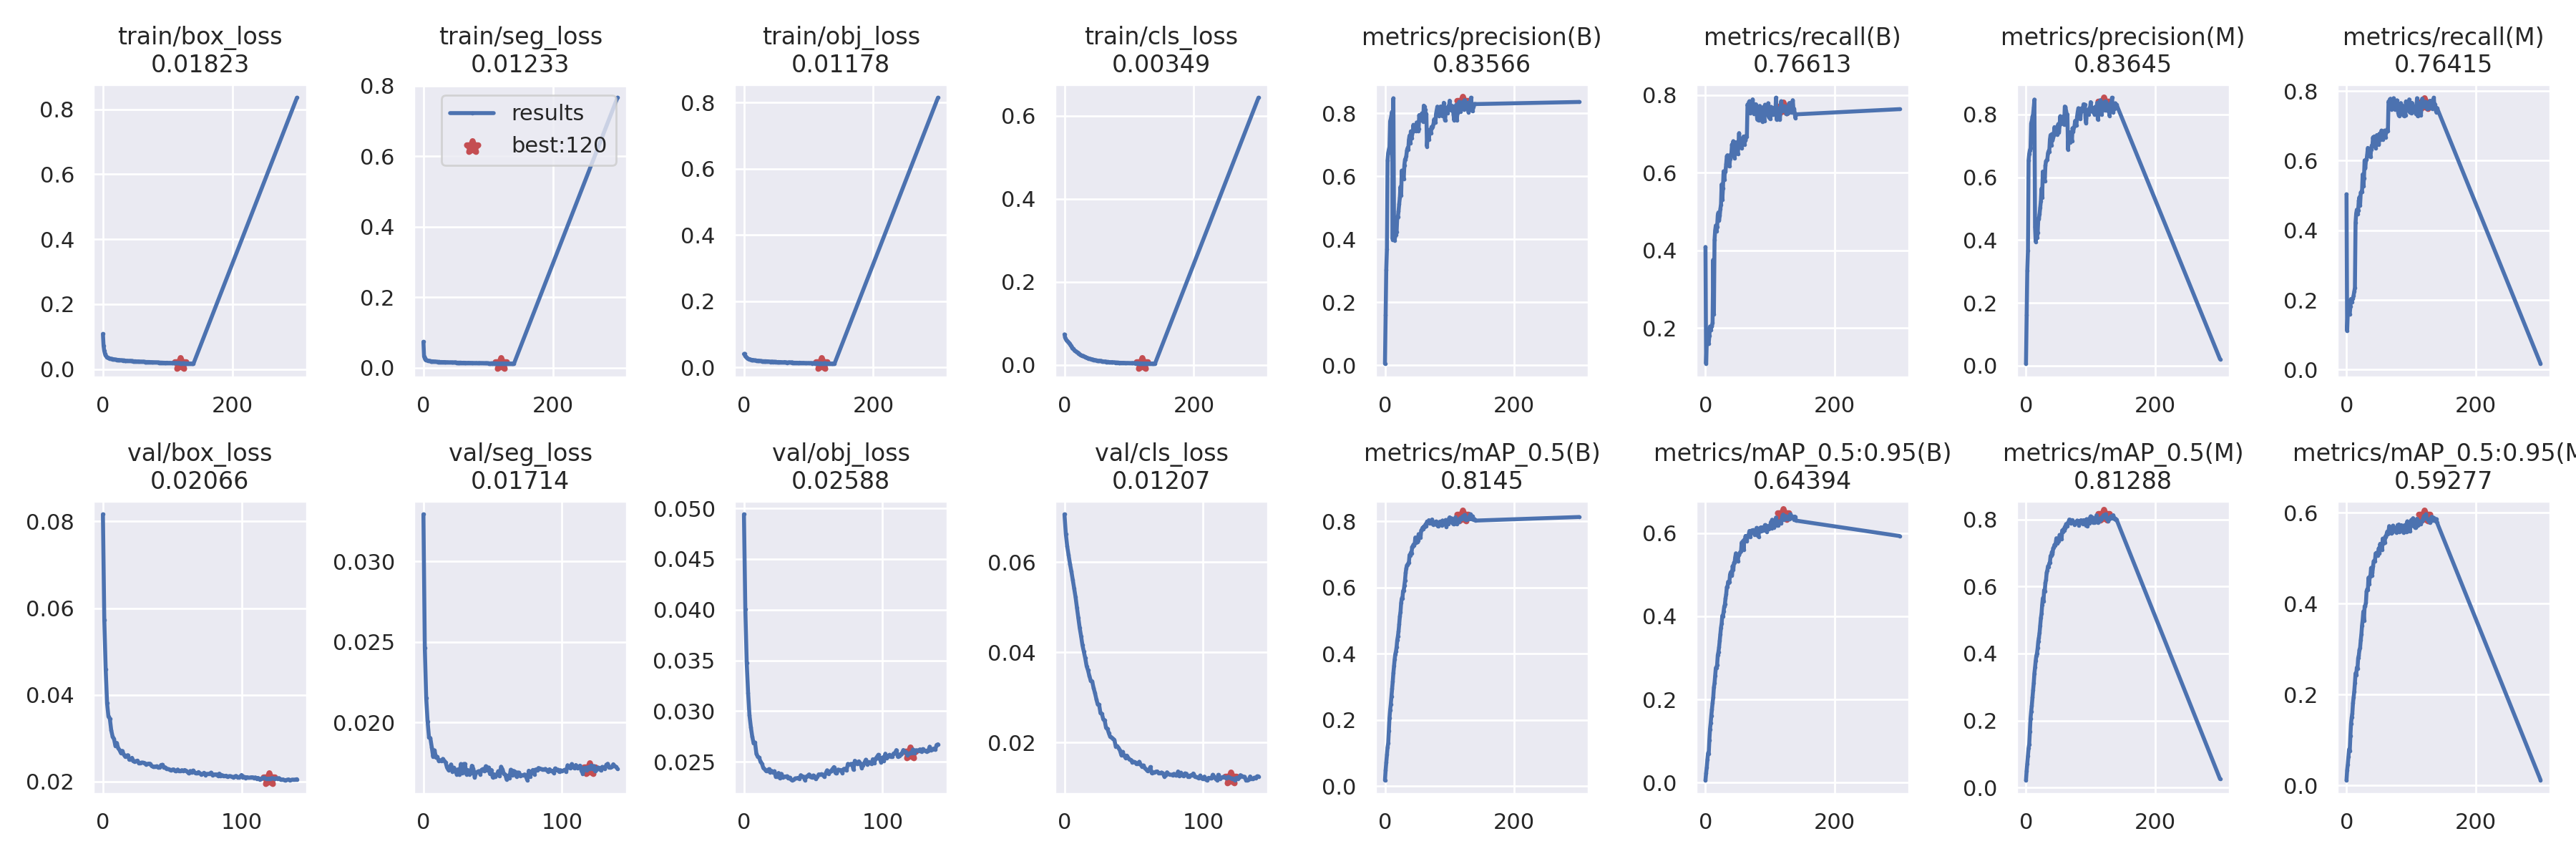

The file beside this chart, header and first rows:
epoch, train/box_loss, train/seg_loss, train/obj_loss, train/cls_loss, metrics/precision(B), metrics/recall(B), metrics/mAP_0.5(B), metrics/mAP_0.5:0.95(B), metrics/precision(M), metrics/recall(M), metrics/mAP_0.5(M), metrics/mAP_0.5:0.95(M), val/box_loss, val/seg_loss, val/obj_loss, val/cls_loss, x/lr0, x/lr1, x/lr2
0, 0.1086, 0.07387, 0.04031, 0.07356, 0.004986, 0.4091, 0.01753, 0.005898, 0.00618, 0.5035, 0.02191, 0.01135, 0.08164, 0.03293, 0.04941, 0.07062, 0.06713, 0.000332, 0.000332
1, 0.0721, 0.03213, 0.04128, 0.0667, 0.1602, 0.1086, 0.0479, 0.0233, 0.1602, 0.1111, 0.05022, 0.03357, 0.05726, 0.02462, 0.04004, 0.06625, 0.03413, 0.0006631, 0.0006631
2, 0.05778, 0.02715, 0.03538, 0.06276, 0.3032, 0.164, 0.0712, 0.03713, 0.3031, 0.1649, 0.07193, 0.04658, 0.0459, 0.02152, 0.03476, 0.06349, 0.001125, 0.0009921, 0.0009921
3, 0.04879, 0.02346, 0.03174, 0.06019, 0.368, 0.1783, 0.09564, 0.0562, 0.3669, 0.1786, 0.09516, 0.06339, 0.03804, 0.02008, 0.03182, 0.0616, 0.0009901, 0.0009901, 0.0009901
4, 0.04322, 0.02276, 0.03032, 0.05848, 0.6507, 0.1596, 0.1169, 0.07141, 0.6539, 0.1597, 0.1177, 0.0795, 0.03497, 0.01909, 0.02958, 0.0596, 0.0009901, 0.0009901, 0.0009901
5, 0.04052, 0.02158, 0.02791, 0.05659, 0.6744, 0.1611, 0.1292, 0.06961, 0.6744, 0.1596, 0.1295, 0.07667, 0.03449, 0.01903, 0.02842, 0.05797, 0.0009868, 0.0009868, 0.0009868
6, 0.03775, 0.02112, 0.02636, 0.05499, 0.6849, 0.1809, 0.1678, 0.1022, 0.6862, 0.1808, 0.1671, 0.1086, 0.03183, 0.01848, 0.02749, 0.05609, 0.0009835, 0.0009835, 0.0009835
7, 0.03634, 0.0205, 0.0253, 0.05289, 0.693, 0.2045, 0.2056, 0.1286, 0.6921, 0.2029, 0.2055, 0.1359, 0.03037, 0.01787, 0.02683, 0.05424, 0.0009802, 0.0009802, 0.0009802
8, 0.03551, 0.01985, 0.0249, 0.05058, 0.7745, 0.1945, 0.23, 0.143, 0.7712, 0.1941, 0.227, 0.1493, 0.0298, 0.01827, 0.0269, 0.05228, 0.0009769, 0.0009769, 0.0009769
9, 0.03463, 0.01989, 0.02448, 0.04817, 0.7827, 0.2039, 0.2476, 0.1609, 0.778, 0.2013, 0.245, 0.1583, 0.02828, 0.01785, 0.02579, 0.04993, 0.0009736, 0.0009736, 0.0009736
10, 0.03351, 0.01946, 0.02313, 0.04614, 0.7941, 0.2062, 0.27, 0.1766, 0.7929, 0.2052, 0.2694, 0.1811, 0.0289, 0.01787, 0.0255, 0.04772, 0.0009703, 0.0009703, 0.0009703
11, 0.03295, 0.01899, 0.02258, 0.04348, 0.8044, 0.2143, 0.2948, 0.192, 0.7999, 0.2129, 0.291, 0.1945, 0.0277, 0.01763, 0.02542, 0.04541, 0.000967, 0.000967, 0.000967
12, 0.03239, 0.0187, 0.02272, 0.04117, 0.3994, 0.3763, 0.3153, 0.2052, 0.8215, 0.2241, 0.3121, 0.2069, 0.02728, 0.01765, 0.02499, 0.04359, 0.0009637, 0.0009637, 0.0009637
13, 0.03188, 0.01845, 0.02224, 0.03984, 0.8477, 0.2357, 0.3417, 0.2287, 0.8473, 0.2351, 0.3409, 0.2255, 0.02658, 0.01761, 0.02481, 0.04156, 0.0009604, 0.0009604, 0.0009604
14, 0.03155, 0.0185, 0.02223, 0.03846, 0.4429, 0.4268, 0.3633, 0.2391, 0.4412, 0.4224, 0.3585, 0.2466, 0.02707, 0.01774, 0.0244, 0.04015, 0.0009571, 0.0009571, 0.0009571
15, 0.03103, 0.0183, 0.02148, 0.03624, 0.3971, 0.4522, 0.3827, 0.2577, 0.3947, 0.4485, 0.3784, 0.2432, 0.02626, 0.01762, 0.02428, 0.0387, 0.0009538, 0.0009538, 0.0009538
16, 0.03094, 0.01794, 0.02097, 0.03458, 0.4123, 0.4646, 0.3988, 0.2758, 0.4099, 0.4593, 0.3932, 0.2593, 0.02576, 0.01753, 0.0241, 0.03695, 0.0009505, 0.0009505, 0.0009505
17, 0.03026, 0.01787, 0.02093, 0.03325, 0.4134, 0.4499, 0.407, 0.2762, 0.4065, 0.4458, 0.4009, 0.2571, 0.02596, 0.01721, 0.02413, 0.03602, 0.0009472, 0.0009472, 0.0009472
18, 0.03019, 0.018, 0.02098, 0.03208, 0.4243, 0.4613, 0.4207, 0.2831, 0.4225, 0.4565, 0.416, 0.28, 0.02608, 0.01706, 0.02428, 0.03474, 0.0009439, 0.0009439, 0.0009439
19, 0.0297, 0.01742, 0.02049, 0.03061, 0.4696, 0.4909, 0.4411, 0.3064, 0.4665, 0.4849, 0.4363, 0.2854, 0.02503, 0.01724, 0.02397, 0.03368, 0.0009406, 0.0009406, 0.0009406
20, 0.02948, 0.01713, 0.02, 0.02993, 0.4707, 0.4981, 0.4527, 0.3141, 0.4689, 0.4951, 0.4478, 0.2983, 0.02508, 0.0174, 0.02411, 0.03358, 0.0009373, 0.0009373, 0.0009373
21, 0.02908, 0.01723, 0.02039, 0.02837, 0.4899, 0.4774, 0.4677, 0.3252, 0.4834, 0.4717, 0.4626, 0.3024, 0.02546, 0.01693, 0.02396, 0.03212, 0.000934, 0.000934, 0.000934
22, 0.02899, 0.01682, 0.01978, 0.02754, 0.5123, 0.4895, 0.4887, 0.341, 0.503, 0.5084, 0.4832, 0.3193, 0.02469, 0.01719, 0.02408, 0.03101, 0.0009307, 0.0009307, 0.0009307
23, 0.0287, 0.01689, 0.02002, 0.02646, 0.5314, 0.5071, 0.5125, 0.3574, 0.5238, 0.5107, 0.5057, 0.3324, 0.02464, 0.01707, 0.02353, 0.02965, 0.0009274, 0.0009274, 0.0009274
24, 0.02863, 0.01712, 0.0198, 0.02475, 0.5666, 0.5186, 0.5258, 0.3727, 0.5634, 0.5097, 0.5191, 0.3513, 0.02472, 0.01679, 0.02354, 0.02846, 0.0009241, 0.0009241, 0.0009241
25, 0.02816, 0.01686, 0.0195, 0.02378, 0.5403, 0.5703, 0.553, 0.3827, 0.5349, 0.5607, 0.5445, 0.3642, 0.02483, 0.01709, 0.0239, 0.0284, 0.0009208, 0.0009208, 0.0009208
26, 0.02801, 0.01639, 0.01949, 0.02334, 0.6181, 0.5312, 0.567, 0.4011, 0.618, 0.5274, 0.5651, 0.3824, 0.02419, 0.01675, 0.02337, 0.02651, 0.0009175, 0.0009175, 0.0009175
27, 0.02762, 0.01636, 0.01907, 0.02238, 0.5989, 0.5603, 0.5674, 0.3991, 0.587, 0.5499, 0.5553, 0.363, 0.02424, 0.01742, 0.02382, 0.02637, 0.0009142, 0.0009142, 0.0009142
28, 0.02768, 0.01663, 0.0187, 0.02167, 0.6006, 0.604, 0.5895, 0.4119, 0.6016, 0.6009, 0.5891, 0.3939, 0.02438, 0.01685, 0.02346, 0.02515, 0.0009109, 0.0009109, 0.0009109
29, 0.02751, 0.0162, 0.01833, 0.02162, 0.5914, 0.5822, 0.5907, 0.4233, 0.5871, 0.5781, 0.5866, 0.3954, 0.02434, 0.01742, 0.02355, 0.02492, 0.0009076, 0.0009076, 0.0009076
30, 0.02731, 0.01635, 0.01863, 0.0201, 0.6355, 0.6029, 0.6063, 0.4283, 0.6371, 0.6001, 0.611, 0.4015, 0.02428, 0.01743, 0.02353, 0.02327, 0.0009043, 0.0009043, 0.0009043
31, 0.02696, 0.01581, 0.018, 0.01946, 0.6535, 0.6053, 0.6219, 0.4431, 0.6516, 0.6026, 0.6198, 0.4266, 0.02395, 0.01679, 0.02358, 0.02304, 0.000901, 0.000901, 0.000901
32, 0.02724, 0.01645, 0.01863, 0.01901, 0.6566, 0.6227, 0.6444, 0.4524, 0.654, 0.6169, 0.642, 0.4314, 0.02406, 0.01705, 0.02336, 0.0221, 0.0008977, 0.0008977, 0.0008977
33, 0.02698, 0.01622, 0.01825, 0.01811, 0.6649, 0.6429, 0.6582, 0.4695, 0.657, 0.6366, 0.6484, 0.4295, 0.02412, 0.01679, 0.02345, 0.02125, 0.0008944, 0.0008944, 0.0008944
34, 0.0264, 0.01596, 0.01848, 0.0177, 0.6824, 0.6454, 0.6673, 0.4705, 0.6767, 0.6322, 0.6604, 0.4568, 0.02411, 0.01686, 0.02324, 0.02111, 0.0008911, 0.0008911, 0.0008911
35, 0.02644, 0.01592, 0.01813, 0.01704, 0.6899, 0.6304, 0.668, 0.4827, 0.6835, 0.6226, 0.6594, 0.4432, 0.02364, 0.01732, 0.02318, 0.02087, 0.0008878, 0.0008878, 0.0008878
36, 0.026, 0.0158, 0.01723, 0.01638, 0.6843, 0.6227, 0.6729, 0.4811, 0.6816, 0.6218, 0.669, 0.4593, 0.02349, 0.01713, 0.02324, 0.02059, 0.0008845, 0.0008845, 0.0008845
37, 0.0259, 0.01582, 0.01789, 0.0158, 0.716, 0.617, 0.6753, 0.4828, 0.7202, 0.6112, 0.6721, 0.4603, 0.02337, 0.01658, 0.02337, 0.01917, 0.0008812, 0.0008812, 0.0008812
38, 0.02611, 0.01579, 0.01784, 0.01539, 0.7292, 0.6352, 0.6982, 0.5001, 0.7345, 0.6308, 0.6914, 0.4784, 0.02347, 0.01689, 0.02338, 0.01918, 0.0008779, 0.0008779, 0.0008779
39, 0.02555, 0.01542, 0.01746, 0.01491, 0.7058, 0.6473, 0.6972, 0.5053, 0.7009, 0.6433, 0.6915, 0.4615, 0.02353, 0.01694, 0.02342, 0.01883, 0.0008746, 0.0008746, 0.0008746
40, 0.02539, 0.01536, 0.01683, 0.01449, 0.7427, 0.6483, 0.7056, 0.5071, 0.7373, 0.642, 0.7028, 0.4681, 0.02319, 0.01698, 0.02334, 0.01827, 0.0008713, 0.0008713, 0.0008713
41, 0.02545, 0.01546, 0.01649, 0.01374, 0.7206, 0.6733, 0.7034, 0.4985, 0.717, 0.6671, 0.6972, 0.4813, 0.02324, 0.01679, 0.02369, 0.01726, 0.000868, 0.000868, 0.000868
42, 0.02573, 0.01561, 0.01725, 0.01337, 0.7332, 0.6614, 0.722, 0.5209, 0.7261, 0.6534, 0.7143, 0.493, 0.02382, 0.01706, 0.02357, 0.01792, 0.0008647, 0.0008647, 0.0008647
43, 0.02565, 0.01541, 0.01725, 0.01313, 0.7408, 0.6816, 0.7236, 0.5117, 0.7342, 0.6697, 0.716, 0.4944, 0.02386, 0.01711, 0.02354, 0.01711, 0.0008614, 0.0008614, 0.0008614
44, 0.02494, 0.01516, 0.01674, 0.01298, 0.7633, 0.6553, 0.7294, 0.5278, 0.7596, 0.6508, 0.7241, 0.4937, 0.02318, 0.01698, 0.0232, 0.01662, 0.0008581, 0.0008581, 0.0008581
45, 0.02507, 0.01517, 0.01635, 0.01221, 0.7439, 0.6377, 0.7274, 0.5291, 0.7452, 0.6359, 0.7226, 0.5102, 0.02326, 0.01729, 0.02355, 0.0171, 0.0008548, 0.0008548, 0.0008548
46, 0.02488, 0.01517, 0.01685, 0.01219, 0.7506, 0.6719, 0.7323, 0.5416, 0.7485, 0.6671, 0.7302, 0.5095, 0.02287, 0.01703, 0.02362, 0.01656, 0.0008515, 0.0008515, 0.0008515
47, 0.02482, 0.01505, 0.01661, 0.01169, 0.745, 0.6788, 0.751, 0.5511, 0.7377, 0.6734, 0.744, 0.512, 0.02288, 0.01721, 0.02376, 0.01619, 0.0008482, 0.0008482, 0.0008482
48, 0.02415, 0.01544, 0.01654, 0.01096, 0.7435, 0.6622, 0.7351, 0.5415, 0.7358, 0.6709, 0.7297, 0.5049, 0.0228, 0.01681, 0.02351, 0.01615, 0.0008449, 0.0008449, 0.0008449
49, 0.0245, 0.01502, 0.01679, 0.01089, 0.771, 0.662, 0.7425, 0.5421, 0.7634, 0.6599, 0.7337, 0.5135, 0.02255, 0.01706, 0.02346, 0.0156, 0.0008416, 0.0008416, 0.0008416
50, 0.02455, 0.0155, 0.01637, 0.0107, 0.7705, 0.6487, 0.7379, 0.532, 0.7697, 0.6462, 0.7357, 0.5218, 0.02273, 0.01659, 0.02366, 0.01572, 0.0008383, 0.0008383, 0.0008383
51, 0.02415, 0.01466, 0.01592, 0.01027, 0.7443, 0.6764, 0.7425, 0.5469, 0.7438, 0.6776, 0.7368, 0.5101, 0.02279, 0.01678, 0.02346, 0.01564, 0.000835, 0.000835, 0.000835
52, 0.02393, 0.01467, 0.0158, 0.009883, 0.7514, 0.7023, 0.7612, 0.5471, 0.7657, 0.6768, 0.7539, 0.5313, 0.02244, 0.01662, 0.02331, 0.01525, 0.0008317, 0.0008317, 0.0008317
53, 0.02402, 0.01474, 0.01617, 0.01006, 0.7944, 0.6653, 0.7571, 0.552, 0.7944, 0.6599, 0.7503, 0.522, 0.02247, 0.01676, 0.02354, 0.01534, 0.0008284, 0.0008284, 0.0008284
54, 0.02392, 0.01473, 0.016, 0.009556, 0.7791, 0.6885, 0.7578, 0.5546, 0.7692, 0.6863, 0.7519, 0.5273, 0.02276, 0.01698, 0.02377, 0.01572, 0.0008251, 0.0008251, 0.0008251
55, 0.02393, 0.01473, 0.01594, 0.009963, 0.7772, 0.6764, 0.7508, 0.557, 0.7779, 0.6717, 0.7425, 0.5178, 0.02243, 0.01667, 0.02372, 0.01509, 0.0008218, 0.0008218, 0.0008218
56, 0.02323, 0.01443, 0.01536, 0.009456, 0.7907, 0.664, 0.7724, 0.5771, 0.7878, 0.6604, 0.7672, 0.5428, 0.02247, 0.01725, 0.02379, 0.01461, 0.0008185, 0.0008185, 0.0008185
57, 0.02344, 0.01488, 0.01581, 0.00962, 0.7996, 0.674, 0.7734, 0.5615, 0.7922, 0.6666, 0.7632, 0.5331, 0.02262, 0.0171, 0.02371, 0.01491, 0.0008152, 0.0008152, 0.0008152
58, 0.02325, 0.01469, 0.01554, 0.008812, 0.7944, 0.6894, 0.7801, 0.5807, 0.7912, 0.6823, 0.7709, 0.5426, 0.02243, 0.01683, 0.02353, 0.01431, 0.0008119, 0.0008119, 0.0008119
59, 0.02297, 0.01445, 0.01532, 0.008528, 0.7736, 0.6937, 0.7769, 0.56, 0.7673, 0.6866, 0.7673, 0.5343, 0.02266, 0.01677, 0.02387, 0.01402, 0.0008086, 0.0008086, 0.0008086
... 82 more rows
